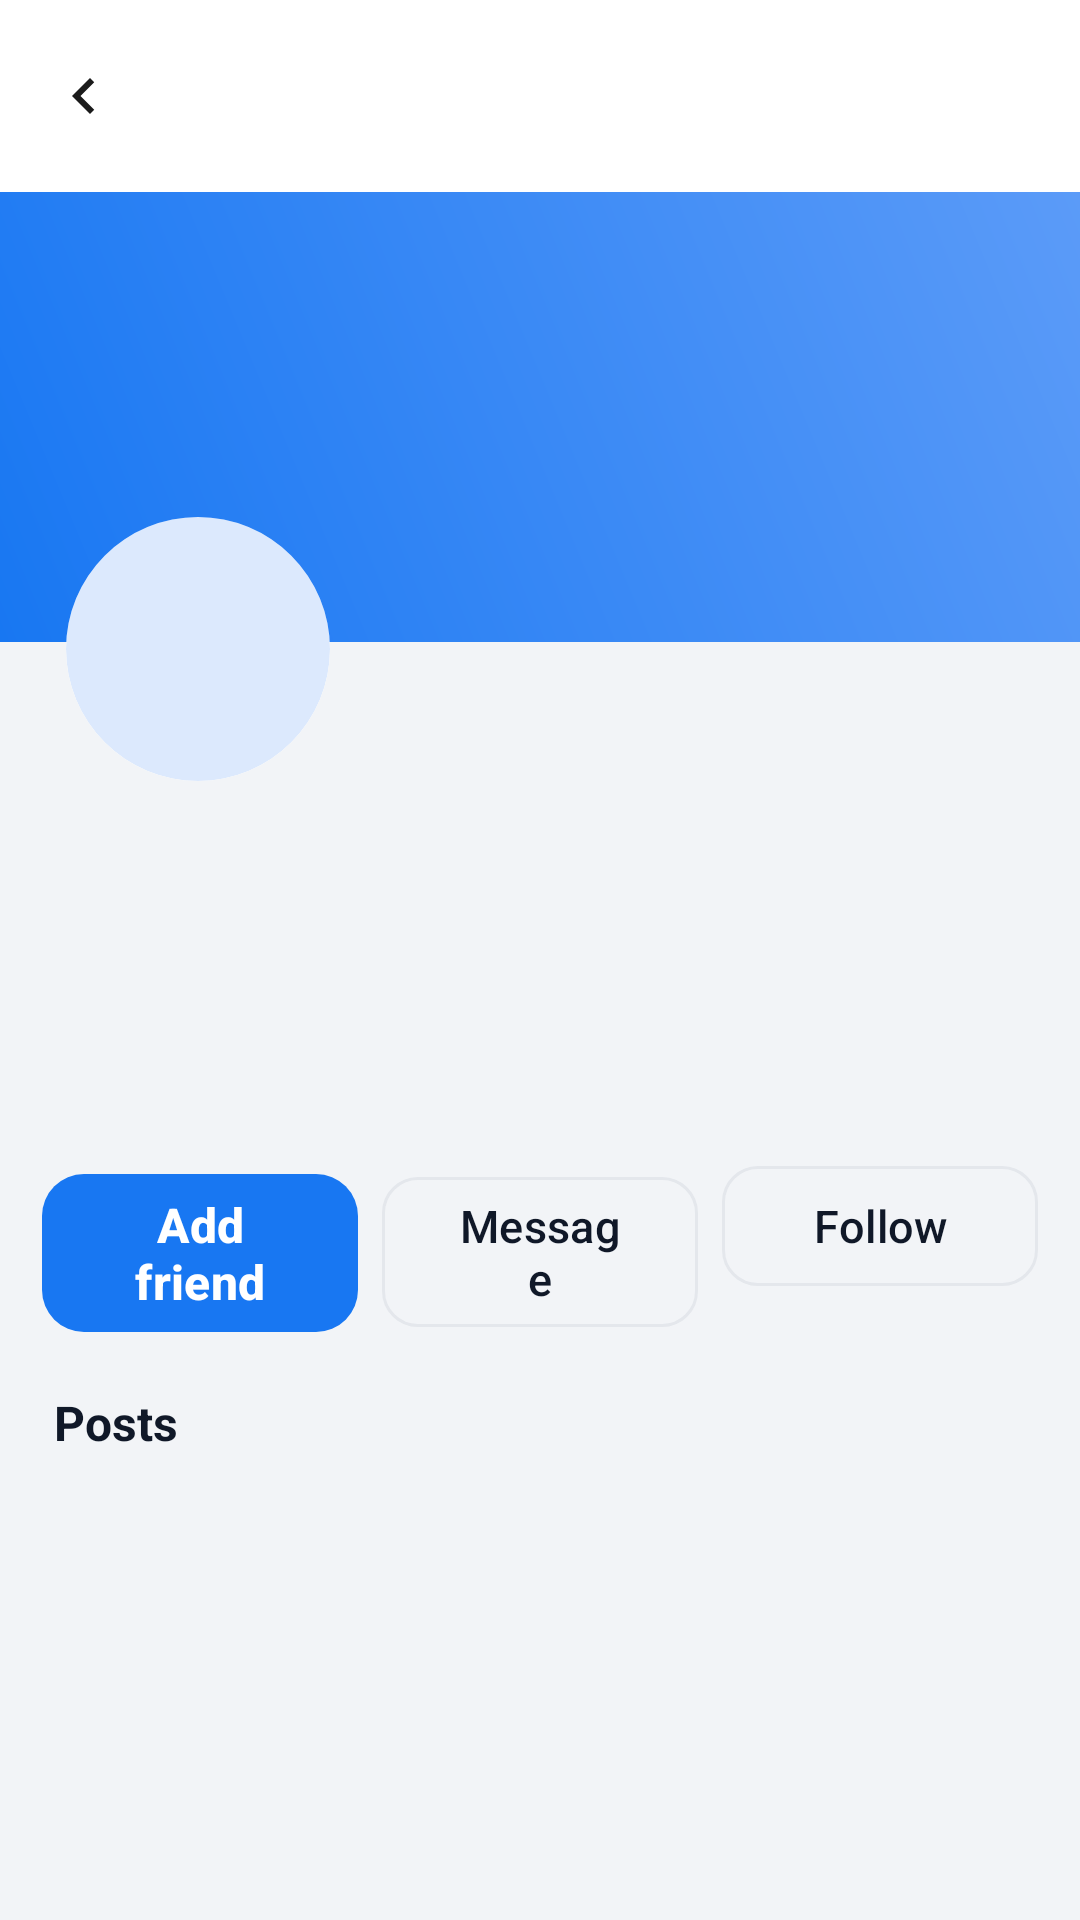

Produce the Android XML layout that renders to this screen, including the resource entries it uses.
<!-- AndroidManifest.xml: application theme Theme.SocialX -->
<!-- res/layout/activity_user_profile.xml -->
<?xml version="1.0" encoding="utf-8"?>
<LinearLayout xmlns:android="http://schemas.android.com/apk/res/android"
    xmlns:app="http://schemas.android.com/apk/res-auto"
    android:layout_width="match_parent"
    android:layout_height="match_parent"
    android:background="@color/surface_bg"
    android:orientation="vertical">

    <com.google.android.material.appbar.MaterialToolbar
        android:id="@+id/toolbar"
        android:layout_width="match_parent"
        android:layout_height="?attr/actionBarSize"
        android:background="@color/card_bg"
        app:navigationIcon="@drawable/ic_back" />

    <androidx.core.widget.NestedScrollView
        android:layout_width="match_parent"
        android:layout_height="0dp"
        android:layout_weight="1">

        <LinearLayout
            android:layout_width="match_parent"
            android:layout_height="wrap_content"
            android:orientation="vertical">

            <FrameLayout
                android:layout_width="match_parent"
                android:layout_height="150dp"
                android:background="@drawable/bg_cover_gradient">

                <com.google.android.material.imageview.ShapeableImageView
                    android:id="@+id/coverImage"
                    android:layout_width="match_parent"
                    android:layout_height="match_parent"
                    android:scaleType="centerCrop" />
            </FrameLayout>

            <com.google.android.material.imageview.ShapeableImageView
                android:id="@+id/profileAvatar"
                android:layout_width="96dp"
                android:layout_height="96dp"
                android:layout_marginStart="18dp"
                android:layout_marginTop="-46dp"
                android:background="@color/card_bg"
                android:padding="4dp"
                android:scaleType="centerCrop"
                android:src="@drawable/bg_circle_placeholder"
                app:shapeAppearanceOverlay="@style/ShapeCircle" />

            <TextView
                android:id="@+id/tvName"
                android:layout_width="match_parent"
                android:layout_height="wrap_content"
                android:layout_marginStart="18dp"
                android:layout_marginTop="10dp"
                android:textColor="@color/text_primary"
                android:textSize="22sp"
                android:textStyle="bold" />

            <TextView
                android:id="@+id/tvHandle"
                android:layout_width="match_parent"
                android:layout_height="wrap_content"
                android:layout_marginStart="18dp"
                android:textColor="@color/text_secondary"
                android:textSize="13sp" />

            <TextView
                android:id="@+id/tvBio"
                android:layout_width="match_parent"
                android:layout_height="wrap_content"
                android:layout_marginStart="18dp"
                android:layout_marginTop="8dp"
                android:layout_marginEnd="18dp"
                android:textColor="@color/text_primary"
                android:textSize="14sp" />

            <TextView
                android:id="@+id/tvMutual"
                android:layout_width="match_parent"
                android:layout_height="wrap_content"
                android:layout_marginStart="18dp"
                android:layout_marginTop="6dp"
                android:textColor="@color/text_secondary"
                android:textSize="12sp" />

            <LinearLayout
                android:layout_width="match_parent"
                android:layout_height="wrap_content"
                android:layout_marginTop="14dp"
                android:orientation="horizontal"
                android:paddingStart="14dp"
                android:paddingEnd="14dp">

                <com.google.android.material.button.MaterialButton
                    android:id="@+id/btnFriend"
                    style="@style/Widget.SocialX.Button"
                    android:layout_width="0dp"
                    android:layout_height="wrap_content"
                    android:layout_weight="1"
                    android:text="Add friend" />

                <com.google.android.material.button.MaterialButton
                    android:id="@+id/btnMessage"
                    style="@style/Widget.SocialX.Button.Outlined"
                    android:layout_width="0dp"
                    android:layout_height="wrap_content"
                    android:layout_marginStart="8dp"
                    android:layout_weight="1"
                    android:text="Message" />

                <com.google.android.material.button.MaterialButton
                    android:id="@+id/btnFollow"
                    style="@style/Widget.SocialX.Button.Outlined"
                    android:layout_width="0dp"
                    android:layout_height="wrap_content"
                    android:layout_marginStart="8dp"
                    android:layout_weight="1"
                    android:text="Follow" />
            </LinearLayout>

            <TextView
                android:layout_width="match_parent"
                android:layout_height="wrap_content"
                android:layout_marginStart="18dp"
                android:layout_marginTop="18dp"
                android:layout_marginBottom="6dp"
                android:text="Posts"
                android:textColor="@color/text_primary"
                android:textSize="16sp"
                android:textStyle="bold" />

            <androidx.recyclerview.widget.RecyclerView
                android:id="@+id/postsList"
                android:layout_width="match_parent"
                android:layout_height="wrap_content"
                android:nestedScrollingEnabled="false"
                android:paddingBottom="16dp" />
        </LinearLayout>
    </androidx.core.widget.NestedScrollView>
</LinearLayout>
<!-- resources referenced by this layout -->
<resources>
  <color name="card_bg">#FFFFFF</color>
  <color name="surface_bg">#F2F4F7</color>
  <color name="text_primary">#101828</color>
  <color name="text_secondary">#667085</color>
  <!-- drawable bg_circle_placeholder (drawable) -->
  <shape xmlns:android="http://schemas.android.com/apk/res/android" android:shape="oval">
      <solid android:color="@color/brand_blue_soft" />
  </shape>
  <!-- drawable bg_cover_gradient (drawable) -->
  <shape xmlns:android="http://schemas.android.com/apk/res/android" android:shape="rectangle">
      <gradient android:startColor="#1877F2" android:endColor="#5B9BF8" android:angle="45" />
  </shape>
  <!-- drawable ic_back (drawable) -->
  <vector xmlns:android="http://schemas.android.com/apk/res/android"
      android:width="24dp" android:height="24dp"
      android:viewportWidth="24" android:viewportHeight="24">
      <path android:fillColor="#FF1B1B1B" android:pathData="M15.41,7.41L14,6l-6,6 6,6 1.41,-1.41L10.83,12z" />
  </vector>
  <style name="ShapeCircle">
          <item name="cornerFamily">rounded</item>
          <item name="cornerSize">50%</item>
      </style>
  <style name="Widget.SocialX.Button" parent="Widget.Material3.Button">
          <item name="android:minHeight">52dp</item>
          <item name="cornerRadius">14dp</item>
          <item name="android:textAllCaps">false</item>
          <item name="android:textSize">16sp</item>
          <item name="android:textStyle">bold</item>
      </style>
  <style name="Widget.SocialX.Button.Outlined" parent="Widget.Material3.Button.OutlinedButton">
          <item name="android:minHeight">48dp</item>
          <item name="cornerRadius">12dp</item>
          <item name="android:textAllCaps">false</item>
          <item name="android:textSize">15sp</item>
          <item name="strokeColor">@color/divider</item>
          <item name="android:textColor">@color/text_primary</item>
      </style>
  <style name="Theme.SocialX" parent="Theme.Material3.DayNight.NoActionBar">
          <item name="colorPrimary">@color/brand_blue</item>
          <item name="colorOnPrimary">@color/white</item>
          <item name="colorPrimaryContainer">@color/brand_blue_light</item>
          <item name="colorOnPrimaryContainer">@color/brand_blue_dark</item>
          <item name="colorSecondary">@color/brand_blue</item>
          <item name="android:colorBackground">@color/surface_bg</item>
          <item name="colorSurface">@color/card_bg</item>
          <item name="colorOnSurface">@color/text_primary</item>
          <item name="android:statusBarColor">@color/card_bg</item>
          <item name="android:windowLightStatusBar" tools:targetApi="m">true</item>
          <item name="android:navigationBarColor">@color/card_bg</item>
      </style>
  <color name="brand_blue_soft">#DCE9FD</color>
  <color name="divider">#E4E7EC</color>
  <color name="brand_blue">#1877F2</color>
  <color name="white">#FFFFFF</color>
  <color name="brand_blue_light">#E7F0FE</color>
  <color name="brand_blue_dark">#0B5ED7</color>
</resources>
